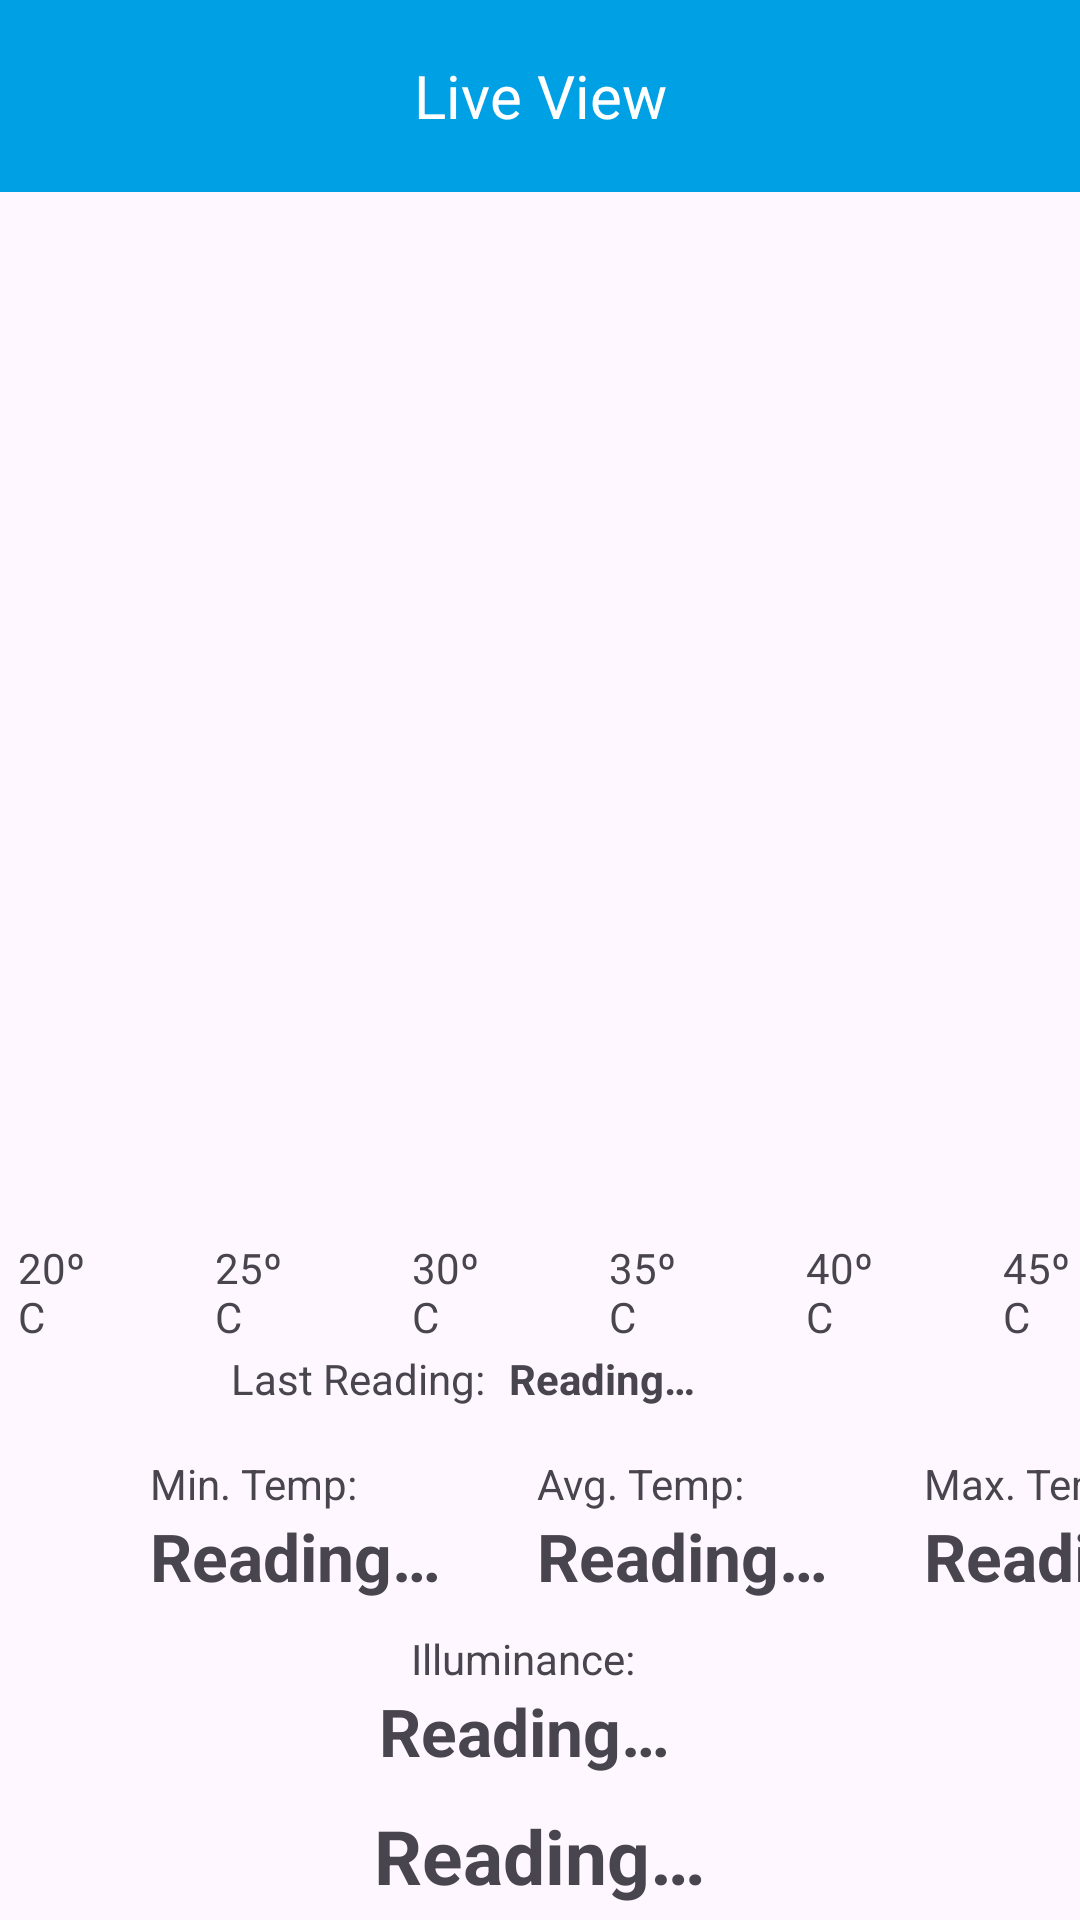

This screen was rendered from an Android layout file. Write that file and the resources it references.
<!-- AndroidManifest.xml: application theme Theme.ProjetoRMIC -->
<!-- res/layout/activity_live_view.xml -->
<?xml version="1.0" encoding="utf-8"?>
<androidx.constraintlayout.widget.ConstraintLayout xmlns:android="http://schemas.android.com/apk/res/android"
    xmlns:app="http://schemas.android.com/apk/res-auto"
    xmlns:tools="http://schemas.android.com/tools"
    android:id="@+id/main"
    android:layout_width="match_parent"
    android:layout_height="match_parent"
    tools:context=".LiveView">

    
    <androidx.appcompat.widget.Toolbar
        android:id="@+id/toolbar"
        android:layout_width="match_parent"
        android:layout_height="?attr/actionBarSize"
        android:background="@color/blue"
        android:minHeight="?attr/actionBarSize"
        android:theme="?attr/actionBarTheme"
        app:layout_constraintStart_toStartOf="parent"
        app:layout_constraintTop_toTopOf="parent">

        <TextView
            android:id="@+id/toolbar_title"
            android:layout_width="wrap_content"
            android:layout_height="match_parent"
            android:gravity="center"
            android:text="@string/label_live_toolbar"
            android:textColor="@android:color/white"
            android:textSize="20sp"
            android:layout_gravity="center" />
    </androidx.appcompat.widget.Toolbar>

    
    <TextView
        android:id="@+id/maxLabel"
        android:layout_width="wrap_content"
        android:layout_height="wrap_content"
        android:layout_marginStart="32dp"
        android:text="@string/label_max_value"
        app:layout_constraintStart_toEndOf="@+id/avgValue"
        app:layout_constraintTop_toTopOf="@+id/minLabel" />

    <TextView
        android:id="@+id/maxValue"
        android:layout_width="wrap_content"
        android:layout_height="wrap_content"
        android:text="@string/max_value"
        android:textStyle="bold"
        android:textSize="22sp"
        app:layout_constraintStart_toStartOf="@+id/maxLabel"
        app:layout_constraintTop_toBottomOf="@+id/maxLabel" />

    
    <TextView
        android:id="@+id/minLabel"
        android:layout_width="wrap_content"
        android:layout_height="wrap_content"
        android:layout_marginStart="50dp"
        android:layout_marginTop="16dp"
        android:text="@string/label_min_value"
        app:layout_constraintStart_toStartOf="parent"
        app:layout_constraintTop_toBottomOf="@id/timestampLabel" />

    <TextView
        android:id="@+id/minValue"
        android:layout_width="wrap_content"
        android:layout_height="wrap_content"
        android:text="@string/min_value"
        android:textStyle="bold"
        android:textSize="22sp"
        app:layout_constraintStart_toStartOf="@+id/minLabel"
        app:layout_constraintTop_toBottomOf="@+id/minLabel" />

    
    <TextView
        android:id="@+id/avgLabel"
        android:layout_width="wrap_content"
        android:layout_height="wrap_content"
        android:layout_marginStart="32dp"
        android:text="@string/label_avg_value"
        app:layout_constraintStart_toEndOf="@+id/minValue"
        app:layout_constraintTop_toTopOf="@+id/minLabel" />

    <TextView
        android:id="@+id/avgValue"
        android:layout_width="wrap_content"
        android:layout_height="wrap_content"
        android:text="@string/avg_value"
        android:textStyle="bold"
        android:textSize="22sp"
        app:layout_constraintStart_toStartOf="@+id/avgLabel"
        app:layout_constraintTop_toBottomOf="@+id/avgLabel" />

    
    <TextView
        android:id="@+id/faultyValue"
        android:layout_width="wrap_content"
        android:layout_height="wrap_content"
        android:layout_marginTop="10dp"
        android:gravity="center"
        android:text="@string/faulty_cells_value"
        android:textStyle="bold"
        android:textSize="25sp"
        app:layout_constraintEnd_toEndOf="parent"
        app:layout_constraintStart_toStartOf="parent"
        app:layout_constraintTop_toBottomOf="@id/illuminanceValue" />

    
    <TextView
        android:id="@+id/timestampLabel"
        android:layout_width="wrap_content"
        android:layout_height="wrap_content"
        android:layout_marginTop="60dp"
        android:gravity="center"
        android:text="@string/label_timestamp"
        app:layout_constraintEnd_toEndOf="parent"
        app:layout_constraintHorizontal_bias="0.28"
        app:layout_constraintStart_toStartOf="parent"
        app:layout_constraintTop_toTopOf="@id/colorbarLayout" />

    <TextView
        android:id="@+id/timestampValue"
        android:layout_width="wrap_content"
        android:layout_height="wrap_content" android:gravity="center"
        android:layout_marginStart="8dp"
        android:text="@string/timestamp"
        android:textStyle="bold"
        app:layout_constraintStart_toEndOf="@+id/timestampLabel"
        app:layout_constraintTop_toTopOf="@+id/timestampLabel" />

    
    <TextView
        android:id="@+id/illuminanceLabel"
        android:layout_width="wrap_content"
        android:layout_height="wrap_content"
        android:layout_marginTop="10dp"
        android:gravity="center"
        android:text="@string/label_illuminance"
        app:layout_constraintEnd_toEndOf="parent"
        app:layout_constraintHorizontal_bias="0.48"
        app:layout_constraintStart_toStartOf="parent"
        app:layout_constraintTop_toBottomOf="@+id/minValue" />

    <TextView
        android:id="@+id/illuminanceValue"
        android:layout_width="wrap_content"
        android:layout_height="wrap_content"
        android:gravity="center"
        android:text="@string/illuminance_value"
        android:textStyle="bold"
        android:textSize="22sp"
        app:layout_constraintEnd_toEndOf="parent"
        app:layout_constraintHorizontal_bias="0.48"
        app:layout_constraintStart_toStartOf="parent"
        app:layout_constraintTop_toBottomOf="@+id/illuminanceLabel" />

    
    <LinearLayout
        android:id="@+id/colorbarLayout"
        android:layout_width="match_parent"
        android:layout_height="80dp"
        android:layout_marginBottom="170dp"
        android:orientation="vertical"
        app:layout_constraintBottom_toBottomOf="parent"
        app:layout_constraintEnd_toEndOf="parent"
        app:layout_constraintStart_toStartOf="parent">

        <LinearLayout
            android:id="@+id/colorbar"
            android:layout_width="match_parent"
            android:layout_height="15dp"
            android:gravity="center"
            android:orientation="horizontal">

            <ImageView
                android:id="@+id/colorbarImageView"
                android:layout_width="410dp"
                android:layout_height="match_parent"
                android:contentDescription="@string/colorbar_description"
                android:scaleType="fitXY" />
        </LinearLayout>

        <LinearLayout
            android:id="@+id/colorbarlegend"
            android:layout_width="match_parent"
            android:layout_height="wrap_content"
            android:gravity="bottom"
            android:orientation="horizontal">

            <TextView
                android:layout_width="0dp"
                android:layout_height="wrap_content"
                android:layout_gravity="bottom"
                android:layout_marginStart="6dp"
                android:layout_weight="1"
                android:gravity="start"
                android:paddingTop="8dp"
                android:text="@string/label_colorbar1"
                android:textSize="14sp" />

            <TextView
                android:layout_width="0dp"
                android:layout_height="wrap_content"
                android:layout_gravity="bottom"
                android:layout_marginStart="40dp"
                android:layout_weight="1"
                android:gravity="start"
                android:paddingTop="8dp"
                android:text="@string/label_colorbar2"
                android:textSize="14sp" />

            <TextView
                android:layout_width="0dp"
                android:layout_height="wrap_content"
                android:layout_gravity="bottom"
                android:layout_marginStart="40dp"
                android:layout_weight="1"
                android:gravity="start"
                android:paddingTop="8dp"
                android:text="@string/label_colorbar3"
                android:textSize="14sp" />

            <TextView
                android:layout_width="0dp"
                android:layout_height="wrap_content"
                android:layout_gravity="bottom"
                android:layout_marginStart="40dp"
                android:layout_weight="1"
                android:gravity="start"
                android:paddingTop="8dp"
                android:text="@string/label_colorbar4"
                android:textSize="14sp" />

            <TextView
                android:layout_width="0dp"
                android:layout_height="wrap_content"
                android:layout_gravity="bottom"
                android:layout_marginStart="40dp"
                android:layout_weight="1"
                android:gravity="start"
                android:paddingTop="8dp"
                android:text="@string/label_colorbar5"
                android:textSize="14sp" />

            <TextView
                android:layout_width="0dp"
                android:layout_height="wrap_content"
                android:layout_gravity="bottom"
                android:layout_marginStart="40dp"
                android:layout_weight="1"
                android:gravity="start"
                android:paddingTop="8dp"
                android:text="@string/label_colorbar6"
                android:textSize="14sp" />

        </LinearLayout>
    </LinearLayout>

    
    <ImageView
        android:id="@+id/imageView"
        android:layout_width="550dp"
        android:layout_height="640dp"
        android:layout_margin="16dp"
        android:contentDescription="@string/heatmap_description"
        android:rotation="90"
        android:scaleType="fitCenter"
        app:layout_constraintEnd_toEndOf="parent"
        app:layout_constraintStart_toStartOf="parent"
        app:layout_constraintTop_toTopOf="parent" />

</androidx.constraintlayout.widget.ConstraintLayout>
<!-- resources referenced by this layout -->
<resources>
  <color name="blue">#00A0E4</color>
  <string name="avg_value">Reading…</string>
  <string name="colorbar_description">Description2</string>
  <string name="faulty_cells_value">Reading…</string>
  <string name="heatmap_description">Description</string>
  <string name="illuminance_value">Reading…</string>
  <string name="label_avg_value">Avg. Temp:</string>
  <string name="label_colorbar1">20ºC</string>
  <string name="label_colorbar2">25ºC</string>
  <string name="label_colorbar3">30ºC</string>
  <string name="label_colorbar4">35ºC</string>
  <string name="label_colorbar5">40ºC</string>
  <string name="label_colorbar6">45ºC</string>
  <string name="label_illuminance">Illuminance:</string>
  <string name="label_live_toolbar">Live View</string>
  <string name="label_max_value">Max. Temp:</string>
  <string name="label_min_value">Min. Temp:</string>
  <string name="label_timestamp">Last Reading:</string>
  <string name="max_value">Reading…</string>
  <string name="min_value">Reading…</string>
  <string name="timestamp">Reading…</string>
  <style name="Theme.ProjetoRMIC" parent="Base.Theme.ProjetoRMIC" />
  <style name="Base.Theme.ProjetoRMIC" parent="Theme.Material3.DayNight.NoActionBar">
          
          
      </style>
</resources>
